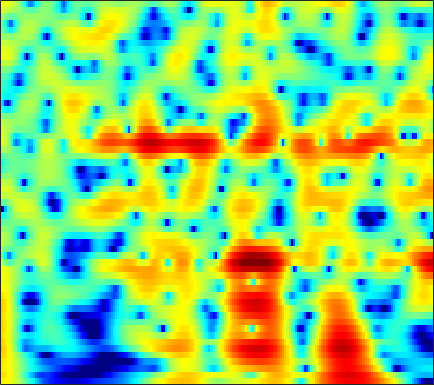

Data behind this chart, as committed beside it:
5.6304, 5.4997, 5.248, 4.9043, 4.5865, 4.0796, 3.4749, 2.9566, 2.1762, 1.2923, 0.30001, -0.51731, -1.7024, -2.997, -4.0387, -5.5139, -7.0473, -8.2192, -9.7452, -11.15, -12.326, -13.021, -13.723, -14.224
6.479, 6.272, 5.893, 5.392, 4.934, 4.209, 3.348, 2.608, 1.492, 0.2176, -1.224, -2.421, -4.168, -6.071, -7.569, -9.547, -11.28, -12.24, -12.97, -13.21, -13.27, -13.33, -13.57, -14.03
5.937, 5.745, 5.391, 4.928, 4.511, 3.865, 3.123, 2.507, 1.616, 0.6579, -0.3543, -1.135, -2.189, -3.237, -4.005, -4.99, -5.919, -6.579, -7.406, -8.183, -8.923, -9.463, -10.18, -10.88
6.184, 5.962, 5.564, 5.052, 4.598, 3.901, 3.111, 2.46, 1.522, 0.5124, -0.561, -1.404, -2.569, -3.778, -4.71, -5.976, -7.254, -8.205, -9.42, -10.5, -11.38, -11.86, -12.23, -12.35
7.016, 6.683, 6.104, 5.378, 4.739, 3.772, 2.686, 1.806, 0.5645, -0.7285, -2.041, -3.025, -4.334, -5.654, -6.683, -8.179, -9.928, -11.51, -14.24, -18.23, -25.61, -33.34, -22.16, -16.94
7.796, 7.321, 6.489, 5.417, 4.445, 2.907, 1.057, -0.5634, -3.075, -5.99, -9.061, -10.84, -11.42, -10.5, -9.666, -8.831, -8.37, -8.218, -8.177, -8.193, -8.139, -7.985, -7.608, -7.041
7.253, 6.76, 5.894, 4.778, 3.772, 2.193, 0.3366, -1.237, -3.549, -5.984, -8.127, -9.108, -9.225, -8.447, -7.68, -6.701, -5.869, -5.354, -4.787, -4.321, -3.921, -3.651, -3.348, -3.11
6.691, 6.243, 5.451, 4.442, 3.553, 2.208, 0.7152, -0.4694, -2.069, -3.6, -4.919, -5.69, -6.331, -6.495, -6.338, -5.866, -5.221, -4.701, -4.037, -3.452, -2.974, -2.683, -2.393, -2.248
7.117, 6.667, 5.867, 4.837, 3.906, 2.444, 0.6972, -0.8284, -3.219, -6.17, -10.04, -13.98, -19.41, -15.67, -12.16, -8.945, -6.761, -5.532, -4.257, -3.304, -2.628, -2.283, -1.998, -1.895
7.011, 6.571, 5.801, 4.823, 3.957, 2.625, 1.095, -0.1747, -2.009, -3.949, -5.844, -7.04, -8.001, -8.031, -7.569, -6.633, -5.626, -4.928, -4.121, -3.463, -2.978, -2.754, -2.636, -2.682
6.903, 6.461, 5.697, 4.747, 3.924, 2.7, 1.359, 0.2944, -1.159, -2.574, -3.833, -4.629, -5.425, -5.896, -6.029, -5.927, -5.556, -5.169, -4.598, -4.069, -3.599, -3.328, -3.169, -3.219
7.294, 6.822, 5.996, 4.943, 3.997, 2.539, 0.8565, -0.5435, -2.558, -4.688, -6.824, -8.315, -9.918, -10.79, -10.9, -10.37, -9.292, -8.278, -6.852, -5.515, -4.376, -3.63, -2.87, -2.46
7.2, 6.762, 5.938, 4.807, 3.744, 2.002, -0.1384, -2.051, -5.126, -9.069, -14.3, -19.5, -28.53, -29.82, -28.67, -24.89, -18.28, -14.37, -10.45, -7.497, -5.253, -3.987, -2.609, -1.575
6.309, 6.005, 5.336, 4.379, 3.463, 1.966, 0.1336, -1.48, -3.951, -6.777, -9.832, -12.1, -14.46, -15.86, -16.1, -15.14, -13.05, -11.11, -8.47, -6.21, -4.287, -3.123, -1.974, -1.063
5.188, 4.993, 4.522, 3.847, 3.221, 2.217, 1.046, 0.08406, -1.234, -2.573, -3.856, -4.678, -5.496, -6.033, -6.222, -6.089, -5.606, -5.138, -4.391, -3.542, -2.777, -2.185, -1.502, -1.057
4.61, 4.436, 4.074, 3.555, 3.072, 2.338, 1.512, 0.8473, -0.06336, -0.9485, -1.737, -2.257, -2.811, -3.129, -3.231, -3.222, -3.034, -2.79, -2.437, -2.075, -1.784, -1.66, -1.497, -1.411
4.816, 4.596, 4.21, 3.692, 3.227, 2.536, 1.755, 1.093, 0.1066, -0.9246, -1.971, -2.703, -3.469, -3.748, -3.608, -3.14, -2.526, -2.019, -1.41, -1.01, -0.7262, -0.7319, -1.014, -1.415
5.111, 4.714, 4.098, 3.482, 3.05, 2.467, 1.826, 1.25, 0.2125, -1.332, -3.63, -6.104, -10.97, -13.82, -9.829, -5.243, -2.332, -0.9002, 0.3556, 1.005, 1.262, 1.23, 0.6442, -0.4174
3.075, 1.82, -0.1687, -1.801, -2.167, -1.51, -0.4989, 0.07811, 0.3925, 0.1156, -0.6156, -1.377, -2.395, -2.513, -1.711, -0.1907, 1.322, 2.274, 3.102, 3.526, 3.347, 2.995, 2.231, 0.8044
0.1597, -1.727, -5.407, -9.914, -10.13, -6.474, -3.418, -1.941, -0.65, 0.1908, 0.6955, 0.9457, 1.323, 1.674, 2.001, 2.527, 2.955, 3.207, 3.406, 3.413, 3.047, 2.481, 1.609, 0.3419
1.195, 0.4699, -0.5181, -1.239, -1.558, -1.684, -1.521, -1.298, -0.9707, -0.5956, -0.1892, 0.1354, 0.6573, 1.21, 1.588, 2.07, 2.477, 2.653, 2.751, 2.597, 2.334, 1.879, 0.9952, -0.05908
2.344, 1.92, 1.34, 0.657, 0.1046, -0.6366, -1.477, -2.096, -2.837, -3.334, -3.276, -2.763, -1.79, -0.6175, 0.2462, 1.187, 1.95, 2.371, 2.705, 2.72, 2.567, 2.325, 1.651, 0.7957
2.183, 1.96, 1.512, 0.8223, 0.1624, -1.02, -2.689, -4.412, -7.819, -14, -19.45, -11.98, -6.342, -3.065, -1.303, 0.4073, 1.558, 2.181, 2.711, 3.001, 2.924, 2.801, 2.457, 1.863
0.391, 0.4531, 0.3332, 0.08344, -0.2665, -0.9508, -1.855, -2.729, -3.974, -5.006, -5.186, -4.519, -3.148, -1.583, -0.5911, 0.4983, 1.319, 1.717, 2.051, 2.202, 2.182, 2.006, 1.766, 1.405
-1.712, -1.468, -1.151, -0.8325, -0.6575, -0.4662, -0.3487, -0.3156, -0.2755, -0.206, -0.03341, 0.1774, 0.5037, 0.892, 1.152, 1.376, 1.508, 1.496, 1.365, 1.031, 0.7282, 0.3746, -0.1032, -0.4919
-5.066, -4.823, -3.75, -2.392, -1.361, -0.1541, 0.7795, 1.356, 1.925, 2.343, 2.634, 2.753, 2.866, 2.81, 2.706, 2.432, 1.963, 1.522, 0.7819, -0.1892, -1.28, -2.094, -3.33, -4.346
-20.8, -18.67, -8.292, -3.808, -1.618, 0.4235, 1.847, 2.617, 3.357, 3.835, 4.089, 4.158, 4.078, 3.805, 3.453, 2.821, 1.91, 1.043, -0.4019, -2.093, -4.365, -6.147, -8.984, -12.51
-1.877, -1.828, -1.065, 0.01544, 0.895, 1.867, 2.639, 3.059, 3.447, 3.654, 3.697, 3.656, 3.426, 3.083, 2.667, 1.894, 0.8327, -0.2416, -2.091, -4.399, -7.658, -10.67, -15.27, -19.74
2.553, 2.534, 2.584, 2.684, 2.739, 2.742, 2.648, 2.507, 2.238, 1.929, 1.648, 1.497, 1.345, 1.212, 1.083, 0.6994, 0.09006, -0.617, -1.986, -3.717, -6.258, -8.5, -11.9, -14.18
3.738, 3.728, 3.589, 3.35, 3.018, 2.427, 1.528, 0.6641, -0.7725, -2.394, -3.72, -4.073, -3.346, -2.192, -1.311, -0.4556, -0.009462, 0.08175, -0.108, -0.6861, -1.309, -1.936, -2.562, -3.04
2.513, 2.591, 2.549, 2.261, 1.903, 1.116, -0.08375, -1.375, -3.805, -7.685, -14.73, -18.44, -9.996, -5.371, -3.243, -1.296, -0.06799, 0.5364, 1.062, 1.243, 1.318, 1.234, 1.099, 0.9267
-0.4882, -0.1408, 0.1916, 0.2837, 0.2151, -0.132, -0.6923, -1.28, -2.201, -3.168, -3.789, -3.898, -3.352, -2.419, -1.588, -0.5981, 0.2809, 0.7918, 1.298, 1.718, 1.864, 1.964, 1.92, 1.824
-3.867, -2.948, -1.997, -1.349, -1.062, -0.8843, -0.8732, -0.9506, -1.116, -1.26, -1.319, -1.277, -1.078, -0.7241, -0.377, 0.1163, 0.6215, 0.9842, 1.359, 1.71, 1.879, 1.991, 1.976, 1.871
-5.323, -3.932, -2.7, -1.822, -1.427, -1.044, -0.9352, -0.9119, -0.9605, -1.004, -1.071, -1.023, -0.9626, -0.7099, -0.4978, -0.03719, 0.4259, 0.8051, 1.316, 1.637, 1.968, 2.044, 2.102, 1.954
-2.573, -1.861, -1.146, -0.7864, -0.6476, -0.6758, -0.8311, -1.026, -1.326, -1.713, -2.086, -2.368, -2.56, -2.54, -2.232, -1.536, -0.5555, 0.1797, 1.1, 1.851, 2.354, 2.546, 2.601, 2.395
1.497, 1.582, 1.483, 0.9788, 0.4418, -0.5593, -1.453, -2.061, -2.679, -3.304, -4.164, -5.345, -7.475, -9.938, -9.368, -5.947, -2.547, -0.6231, 1.229, 2.616, 3.324, 3.715, 3.721, 3.397
3.787, 3.541, 2.639, 1.158, -0.5967, -3.793, -8.457, -11.13, -9.204, -6.46, -5.454, -5.558, -6.781, -8.364, -7.713, -4.977, -2.071, -0.3668, 1.408, 2.408, 3.238, 3.517, 3.676, 3.445
3.695, 3.336, 2.41, 0.9737, -0.4515, -2.908, -5.5, -6.661, -6.171, -4.699, -3.563, -2.972, -2.544, -2.246, -1.969, -1.609, -1.192, -0.9468, -0.8457, -0.7202, -0.5712, -0.4573, 0.0226, 0.4924
3.32, 3.028, 2.533, 1.848, 1.282, 0.5357, -0.1477, -0.4855, -0.712, -0.7392, -0.628, -0.6171, -0.6218, -0.7287, -1.007, -1.471, -2.303, -3.18, -4.923, -7.094, -9.981, -10.34, -7.987, -4.775
2.339, 2.109, 1.81, 1.493, 1.259, 1.041, 0.8481, 0.768, 0.697, 0.6378, 0.5801, 0.455, 0.2139, -0.1702, -0.6689, -1.454, -2.626, -3.762, -5.871, -8.363, -11.28, -12, -9.378, -6.117
0.4798, 0.1055, -0.3416, -0.568, -0.5919, -0.4336, -0.09723, 0.17, 0.5093, 0.7777, 0.9028, 0.9258, 0.7982, 0.4477, 0.1008, -0.5977, -1.476, -2.252, -3.294, -4.244, -4.97, -5.023, -4.606, -3.625
-2.386, -3.724, -5.386, -5.979, -5.364, -3.862, -2.245, -1.209, -0.08684, 0.7383, 1.283, 1.538, 1.653, 1.525, 1.301, 0.7401, -0.04387, -0.8062, -1.937, -3.374, -4.709, -5.451, -5.688, -4.569
-4.563, -7.362, -13.46, -19.09, -12.54, -7.239, -4.097, -2.452, -0.8515, 0.3001, 1.141, 1.558, 1.913, 2.042, 1.924, 1.568, 0.8815, 0.1112, -1.372, -3.627, -7.109, -11.81, -29.91, -10.47
-3.361, -4.305, -5.387, -5.896, -5.743, -5.087, -4.182, -3.468, -2.554, -1.691, -0.8998, -0.3663, 0.2349, 0.6607, 0.8408, 0.8996, 0.6932, 0.3804, -0.3267, -1.209, -2.186, -2.824, -2.994, -2.171
-2.787, -3.235, -3.851, -4.48, -4.947, -5.459, -5.896, -6.071, -5.936, -5.324, -4.334, -3.434, -2.29, -1.293, -0.6354, -0.004554, 0.424, 0.6174, 0.7515, 0.7987, 0.7922, 0.8333, 1.018, 1.338
-2.499, -2.801, -3.453, -4.429, -5.431, -7.242, -9.781, -12.3, -15.32, -13.38, -9.408, -7.011, -4.517, -2.631, -1.529, -0.3542, 0.5448, 1.061, 1.617, 1.991, 2.272, 2.456, 2.626, 2.754
-1.886, -1.933, -2.353, -3.184, -4.085, -5.786, -8.086, -10.09, -12.04, -11.07, -8.425, -6.498, -4.316, -2.571, -1.49, -0.2334, 0.7779, 1.413, 2.067, 2.558, 2.901, 3.043, 3.107, 3.056
-0.4771, -0.2249, -0.2309, -0.5846, -1.064, -1.887, -2.812, -3.478, -4.154, -4.446, -4.301, -3.96, -3.255, -2.303, -1.488, -0.4075, 0.6178, 1.286, 2.005, 2.534, 2.807, 2.848, 2.74, 2.42
2.091, 2.371, 2.472, 2.274, 1.932, 1.281, 0.4231, -0.3558, -1.578, -2.974, -4.417, -5.346, -5.81, -4.838, -3.549, -1.759, -0.1738, 0.7505, 1.694, 2.276, 2.467, 2.384, 1.993, 1.238
4.081, 4.217, 4.219, 3.99, 3.667, 3.012, 2.047, 1.092, -0.5977, -2.986, -6.635, -11.2, -23.56, -11.43, -6.873, -3.295, -1.112, 0.01785, 0.9888, 1.446, 1.525, 1.371, 0.7755, -0.2966
3.68, 3.775, 3.762, 3.591, 3.359, 2.881, 2.2, 1.547, 0.4916, -0.758, -2.107, -3.024, -3.679, -3.459, -2.853, -1.987, -1.261, -0.8772, -0.651, -0.6361, -0.7683, -0.9677, -1.36, -1.9
2.302, 2.442, 2.487, 2.419, 2.302, 2.094, 1.853, 1.637, 1.304, 0.9245, 0.5367, 0.2665, -0.0289, -0.2771, -0.4669, -0.7576, -1.194, -1.706, -2.546, -3.483, -4.342, -4.738, -4.624, -3.999
1.063, 1.029, 0.8076, 0.5253, 0.3826, 0.3967, 0.6388, 0.9154, 1.292, 1.596, 1.785, 1.843, 1.765, 1.496, 1.13, 0.4371, -0.6208, -1.741, -3.819, -7.038, -12.55, -18.11, -12.53, -7.183
-0.1367, -0.9647, -2.624, -4.739, -5.962, -5.654, -3.638, -2.024, -0.2636, 1.003, 1.831, 2.208, 2.432, 2.379, 2.173, 1.625, 0.7545, -0.1026, -1.575, -3.42, -5.23, -5.961, -5.309, -3.563
-0.3144, -1.582, -4.106, -7.978, -11.59, -10.76, -6.194, -3.694, -1.395, 0.1101, 1.07, 1.522, 1.877, 1.991, 1.959, 1.742, 1.382, 1.042, 0.511, -0.01282, -0.4143, -0.5567, -0.5434, -0.3066
1.563, 0.9101, -0.04996, -0.9459, -1.388, -1.524, -1.185, -0.764, -0.1984, 0.2455, 0.5352, 0.6685, 0.7478, 0.7591, 0.7327, 0.7313, 0.7395, 0.7224, 0.6776, 0.6276, 0.5439, 0.4595, 0.2832, 0.03688
3.551, 3.29, 2.9, 2.501, 2.219, 1.862, 1.53, 1.261, 0.8407, 0.3105, -0.3249, -0.8328, -1.48, -1.892, -1.965, -1.706, -1.201, -0.7666, -0.2179, 0.1771, 0.3744, 0.3576, 0.1357, -0.3865
4.327, 4.295, 4.18, 3.972, 3.731, 3.294, 2.687, 2.088, 1.054, -0.3264, -2.183, -3.98, -6.941, -9.762, -9.895, -7.573, -4.959, -3.36, -1.776, -0.7075, -0.04451, 0.2033, 0.211, -0.1851
